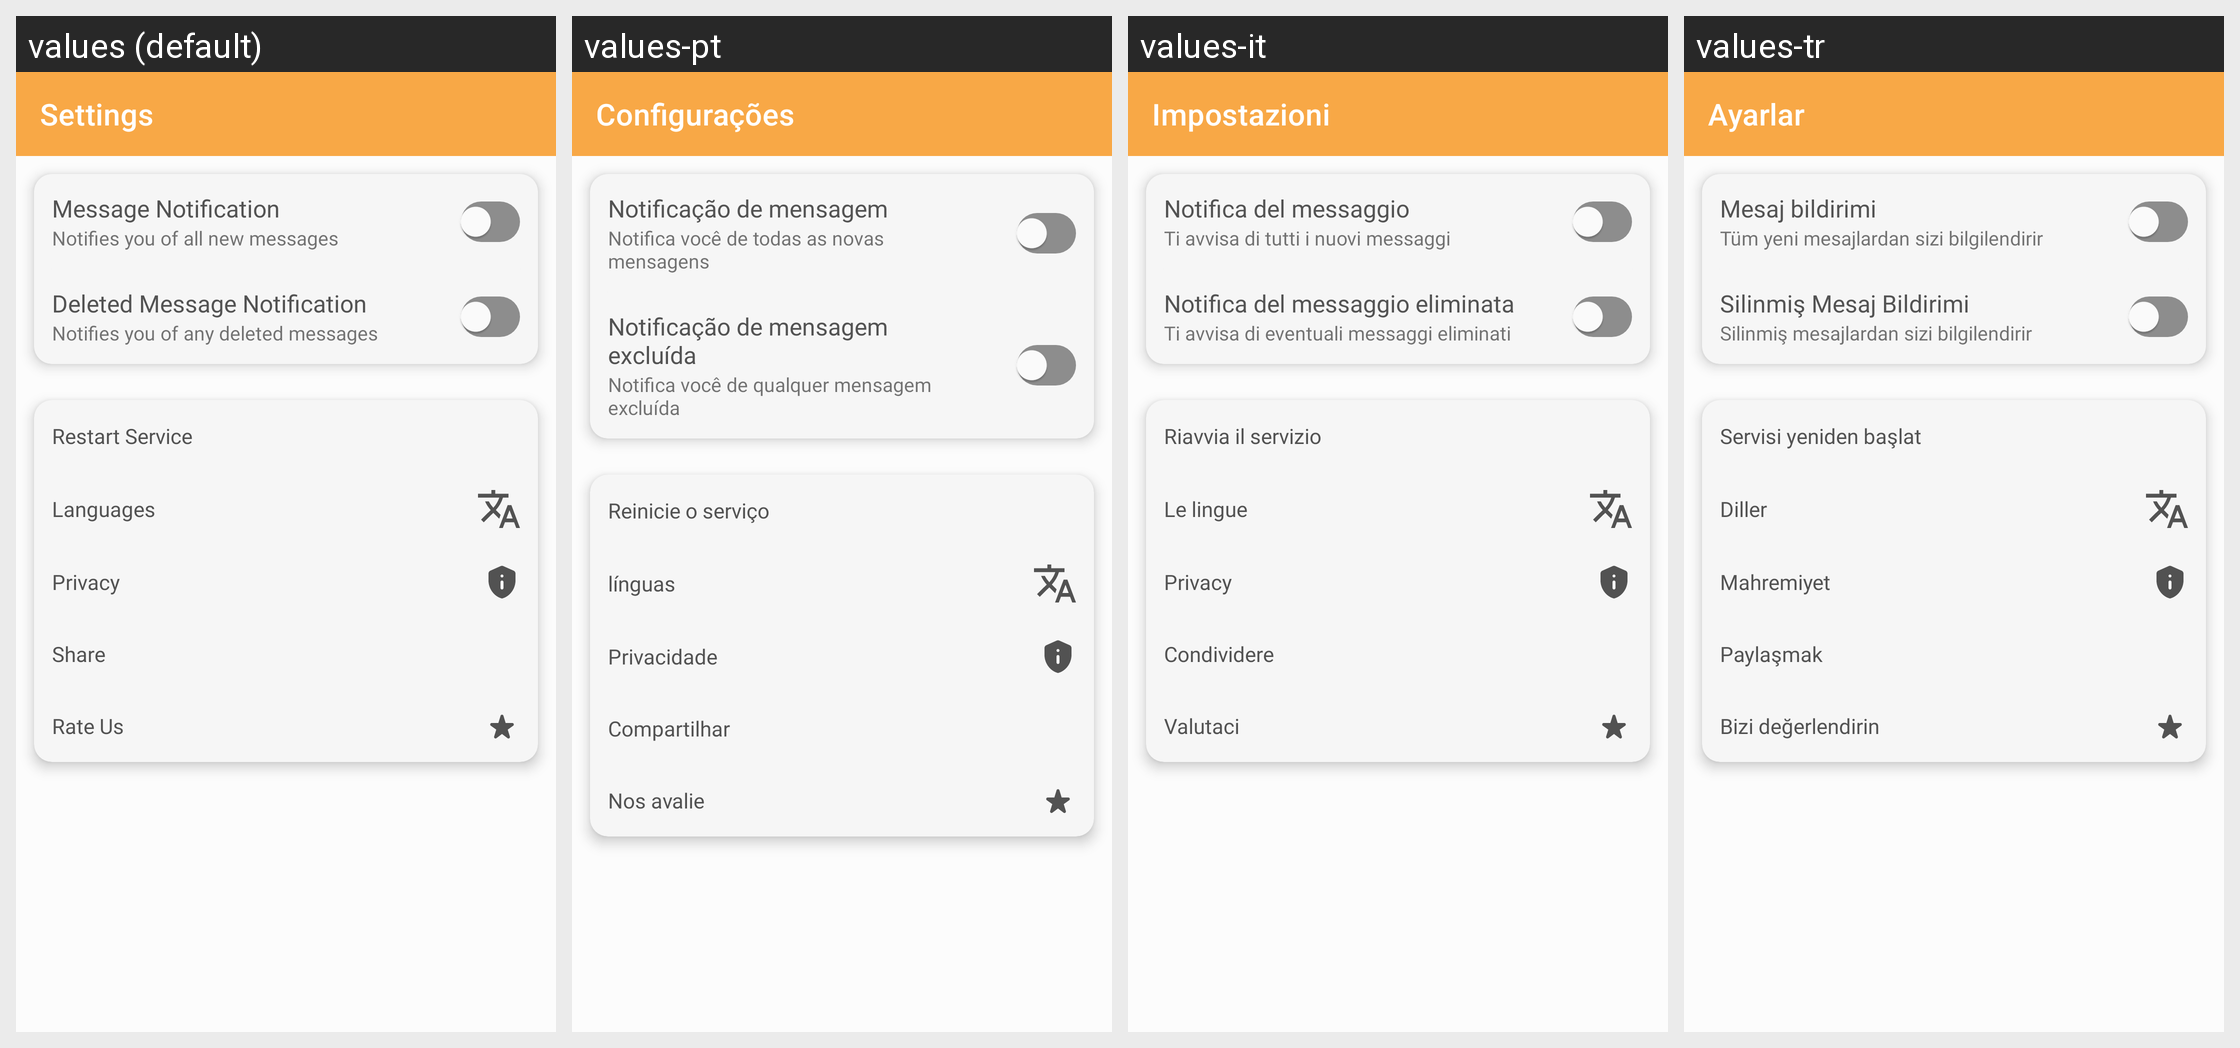

Here is an Android app screen in its default locale and in the app's own translations. Write out the translated-string differences for the strings that appear on this screen.
Android screen res/layout/activity_setting.xml rendered under 4 locales, left to right: values (default), values-pt, values-it, values-tr. Device: Nexus 5 (rendered at 1080×1920; each locale shown at half size, 540×960, under a caption strip naming it); theme Theme.LongStatusRDM.
Other locales in the repository, not shown: values-ar, values-bn, values-de, values-es, values-fr, values-hi, values-in, values-ja, values-ru, values-sv, values-ur.
Strings drawn on this screen, with the default value and each locale's value (text and hints the layout hard-codes, and strings that could not be matched under every locale, appear in the picture but are not listed):

settings
  values: Settings
  values-pt: Configurações
  values-it: Impostazioni
  values-tr: Ayarlar

message_notification
  values: Message Notification
  values-pt: Notificação de mensagem
  values-it: Notifica del messaggio
  values-tr: Mesaj bildirimi

notifies_you
  values: Notifies you of all new messages
  values-pt: Notifica você de todas as novas mensagens
  values-it: Ti avvisa di tutti i nuovi messaggi
  values-tr: Tüm yeni mesajlardan sizi bilgilendirir

deleted_message_notification
  values: Deleted Message Notification
  values-pt: Notificação de mensagem excluída
  values-it: Notifica del messaggio eliminata
  values-tr: Silinmiş Mesaj Bildirimi

notifies_you_of_a
  values: Notifies you of any deleted messages
  values-pt: Notifica você de qualquer mensagem excluída
  values-it: Ti avvisa di eventuali messaggi eliminati
  values-tr: Silinmiş mesajlardan sizi bilgilendirir

restart_service
  values: Restart Service
  values-pt: Reinicie o serviço
  values-it: Riavvia il servizio
  values-tr: Servisi yeniden başlat

languages
  values: Languages
  values-pt: línguas
  values-it: Le lingue
  values-tr: Diller

privacy
  values: Privacy
  values-pt: Privacidade
  values-it: Privacy
  values-tr: Mahremiyet

share
  values: Share
  values-pt: Compartilhar
  values-it: Condividere
  values-tr: Paylaşmak

rate_us
  values: Rate Us
  values-pt: Nos avalie
  values-it: Valutaci
  values-tr: Bizi değerlendirin
